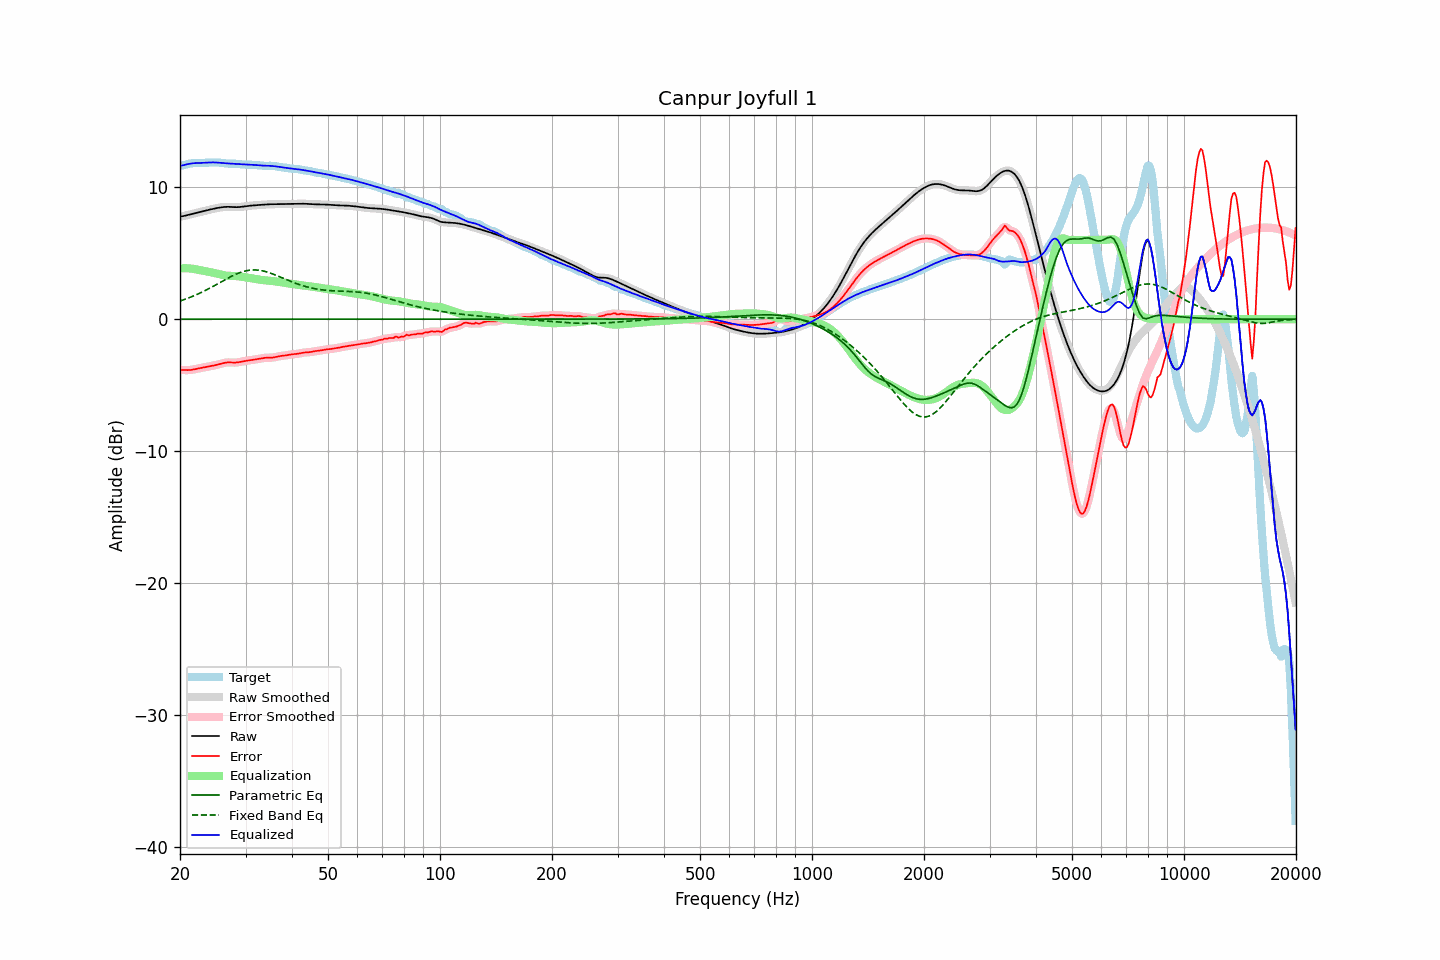

Data behind this chart, as committed beside it:
frequency, raw, error, smoothed, error_smoothed, equalization, parametric_eq, fixed_band_eq, equalized_raw, equalized_smoothed, target
20.00, 7.76, -3.84, 7.76, -3.84, 3.84, -0.00, 1.37, 11.60, 11.60, 11.60
20.20, 7.78, -3.84, 7.78, -3.85, 3.85, -0.00, 1.42, 11.63, 11.63, 11.62
20.40, 7.80, -3.85, 7.81, -3.85, 3.85, -0.00, 1.46, 11.66, 11.66, 11.65
20.61, 7.83, -3.85, 7.83, -3.85, 3.86, -0.00, 1.50, 11.69, 11.69, 11.68
20.81, 7.86, -3.86, 7.86, -3.86, 3.85, -0.00, 1.55, 11.72, 11.72, 11.72
21.02, 7.89, -3.86, 7.89, -3.86, 3.85, -0.00, 1.59, 11.74, 11.74, 11.75
21.23, 7.93, -3.85, 7.93, -3.85, 3.84, -0.00, 1.64, 11.77, 11.77, 11.78
21.44, 7.96, -3.84, 7.96, -3.84, 3.83, -0.00, 1.69, 11.79, 11.79, 11.80
21.66, 7.99, -3.82, 7.99, -3.82, 3.81, -0.00, 1.74, 11.80, 11.80, 11.81
21.87, 8.02, -3.80, 8.02, -3.80, 3.79, -0.00, 1.79, 11.81, 11.81, 11.82
22.09, 8.05, -3.77, 8.05, -3.77, 3.77, -0.00, 1.84, 11.82, 11.82, 11.82
22.31, 8.08, -3.74, 8.08, -3.74, 3.75, -0.00, 1.90, 11.82, 11.82, 11.82
22.54, 8.11, -3.72, 8.11, -3.72, 3.72, -0.00, 1.95, 11.83, 11.83, 11.82
22.76, 8.13, -3.69, 8.13, -3.69, 3.70, -0.00, 2.01, 11.83, 11.83, 11.83
22.99, 8.16, -3.67, 8.16, -3.67, 3.67, -0.00, 2.07, 11.84, 11.84, 11.83
23.22, 8.19, -3.65, 8.19, -3.65, 3.65, -0.00, 2.13, 11.84, 11.84, 11.84
23.45, 8.22, -3.63, 8.22, -3.63, 3.63, -0.00, 2.19, 11.85, 11.85, 11.85
23.69, 8.25, -3.61, 8.25, -3.61, 3.60, -0.00, 2.25, 11.85, 11.86, 11.86
23.92, 8.28, -3.58, 8.28, -3.58, 3.58, -0.00, 2.32, 11.86, 11.86, 11.86
24.16, 8.31, -3.56, 8.31, -3.56, 3.56, -0.00, 2.38, 11.87, 11.87, 11.87
24.40, 8.34, -3.53, 8.34, -3.53, 3.53, -0.00, 2.45, 11.87, 11.87, 11.87
24.65, 8.36, -3.51, 8.36, -3.51, 3.51, -0.00, 2.51, 11.87, 11.87, 11.87
24.89, 8.39, -3.48, 8.39, -3.48, 3.48, -0.00, 2.58, 11.87, 11.87, 11.87
25.14, 8.41, -3.45, 8.41, -3.45, 3.45, -0.00, 2.65, 11.86, 11.86, 11.86
25.39, 8.44, -3.42, 8.44, -3.42, 3.41, -0.00, 2.72, 11.85, 11.85, 11.86
25.65, 8.46, -3.39, 8.46, -3.39, 3.38, -0.00, 2.78, 11.84, 11.84, 11.85
25.91, 8.47, -3.36, 8.47, -3.36, 3.35, -0.00, 2.85, 11.83, 11.83, 11.83
26.16, 8.49, -3.32, 8.49, -3.33, 3.33, -0.00, 2.92, 11.82, 11.82, 11.81
26.43, 8.50, -3.30, 8.50, -3.30, 3.31, -0.00, 2.99, 11.81, 11.81, 11.80
26.69, 8.50, -3.28, 8.50, -3.28, 3.29, -0.00, 3.05, 11.80, 11.80, 11.78
26.96, 8.51, -3.27, 8.51, -3.27, 3.29, -0.00, 3.12, 11.79, 11.79, 11.78
27.23, 8.50, -3.27, 8.50, -3.27, 3.28, -0.00, 3.18, 11.78, 11.78, 11.77
27.50, 8.50, -3.28, 8.50, -3.28, 3.28, -0.00, 3.24, 11.77, 11.77, 11.78
27.77, 8.49, -3.29, 8.49, -3.29, 3.28, -0.00, 3.30, 11.77, 11.77, 11.78
28.05, 8.48, -3.29, 8.48, -3.29, 3.27, -0.00, 3.36, 11.76, 11.76, 11.77
28.33, 8.48, -3.28, 8.48, -3.28, 3.27, -0.00, 3.42, 11.75, 11.75, 11.76
28.62, 8.48, -3.27, 8.48, -3.27, 3.26, -0.00, 3.47, 11.74, 11.74, 11.75
28.90, 8.49, -3.24, 8.49, -3.24, 3.24, -0.00, 3.51, 11.73, 11.73, 11.73
29.19, 8.50, -3.22, 8.50, -3.22, 3.22, -0.00, 3.56, 11.73, 11.73, 11.72
29.48, 8.52, -3.19, 8.52, -3.20, 3.20, -0.00, 3.60, 11.72, 11.72, 11.71
29.78, 8.53, -3.18, 8.53, -3.18, 3.18, -0.00, 3.63, 11.72, 11.72, 11.71
30.08, 8.55, -3.16, 8.55, -3.16, 3.16, -0.00, 3.66, 11.71, 11.71, 11.71
30.38, 8.57, -3.14, 8.57, -3.14, 3.14, -0.00, 3.69, 11.71, 11.71, 11.71
30.68, 8.58, -3.12, 8.58, -3.12, 3.12, -0.00, 3.70, 11.70, 11.70, 11.71
30.99, 8.60, -3.10, 8.60, -3.10, 3.10, -0.00, 3.72, 11.70, 11.70, 11.70
31.30, 8.61, -3.08, 8.61, -3.08, 3.08, -0.00, 3.73, 11.69, 11.69, 11.69
31.61, 8.62, -3.06, 8.62, -3.06, 3.06, -0.00, 3.73, 11.68, 11.68, 11.68
31.93, 8.63, -3.04, 8.63, -3.04, 3.04, -0.00, 3.73, 11.67, 11.67, 11.67
32.24, 8.64, -3.02, 8.64, -3.02, 3.02, -0.00, 3.72, 11.66, 11.66, 11.66
32.57, 8.65, -3.01, 8.65, -3.01, 3.00, -0.00, 3.71, 11.65, 11.65, 11.65
32.89, 8.66, -2.99, 8.66, -2.98, 2.98, -0.00, 3.69, 11.64, 11.64, 11.64
33.22, 8.66, -2.96, 8.66, -2.96, 2.96, -0.00, 3.67, 11.63, 11.63, 11.63
33.55, 8.67, -2.94, 8.67, -2.94, 2.95, -0.00, 3.64, 11.62, 11.62, 11.61
33.89, 8.68, -2.92, 8.68, -2.93, 2.94, -0.00, 3.61, 11.62, 11.62, 11.61
34.23, 8.69, -2.92, 8.69, -2.92, 2.93, -0.00, 3.58, 11.62, 11.62, 11.61
34.57, 8.70, -2.91, 8.70, -2.92, 2.92, -0.00, 3.54, 11.62, 11.62, 11.61
34.92, 8.70, -2.92, 8.70, -2.91, 2.91, -0.00, 3.50, 11.61, 11.61, 11.62
35.27, 8.70, -2.91, 8.70, -2.91, 2.90, -0.00, 3.45, 11.60, 11.60, 11.62
35.62, 8.71, -2.90, 8.71, -2.90, 2.88, -0.00, 3.41, 11.59, 11.59, 11.61
35.97, 8.71, -2.88, 8.71, -2.88, 2.87, -0.00, 3.36, 11.58, 11.58, 11.58
... 635 more rows
